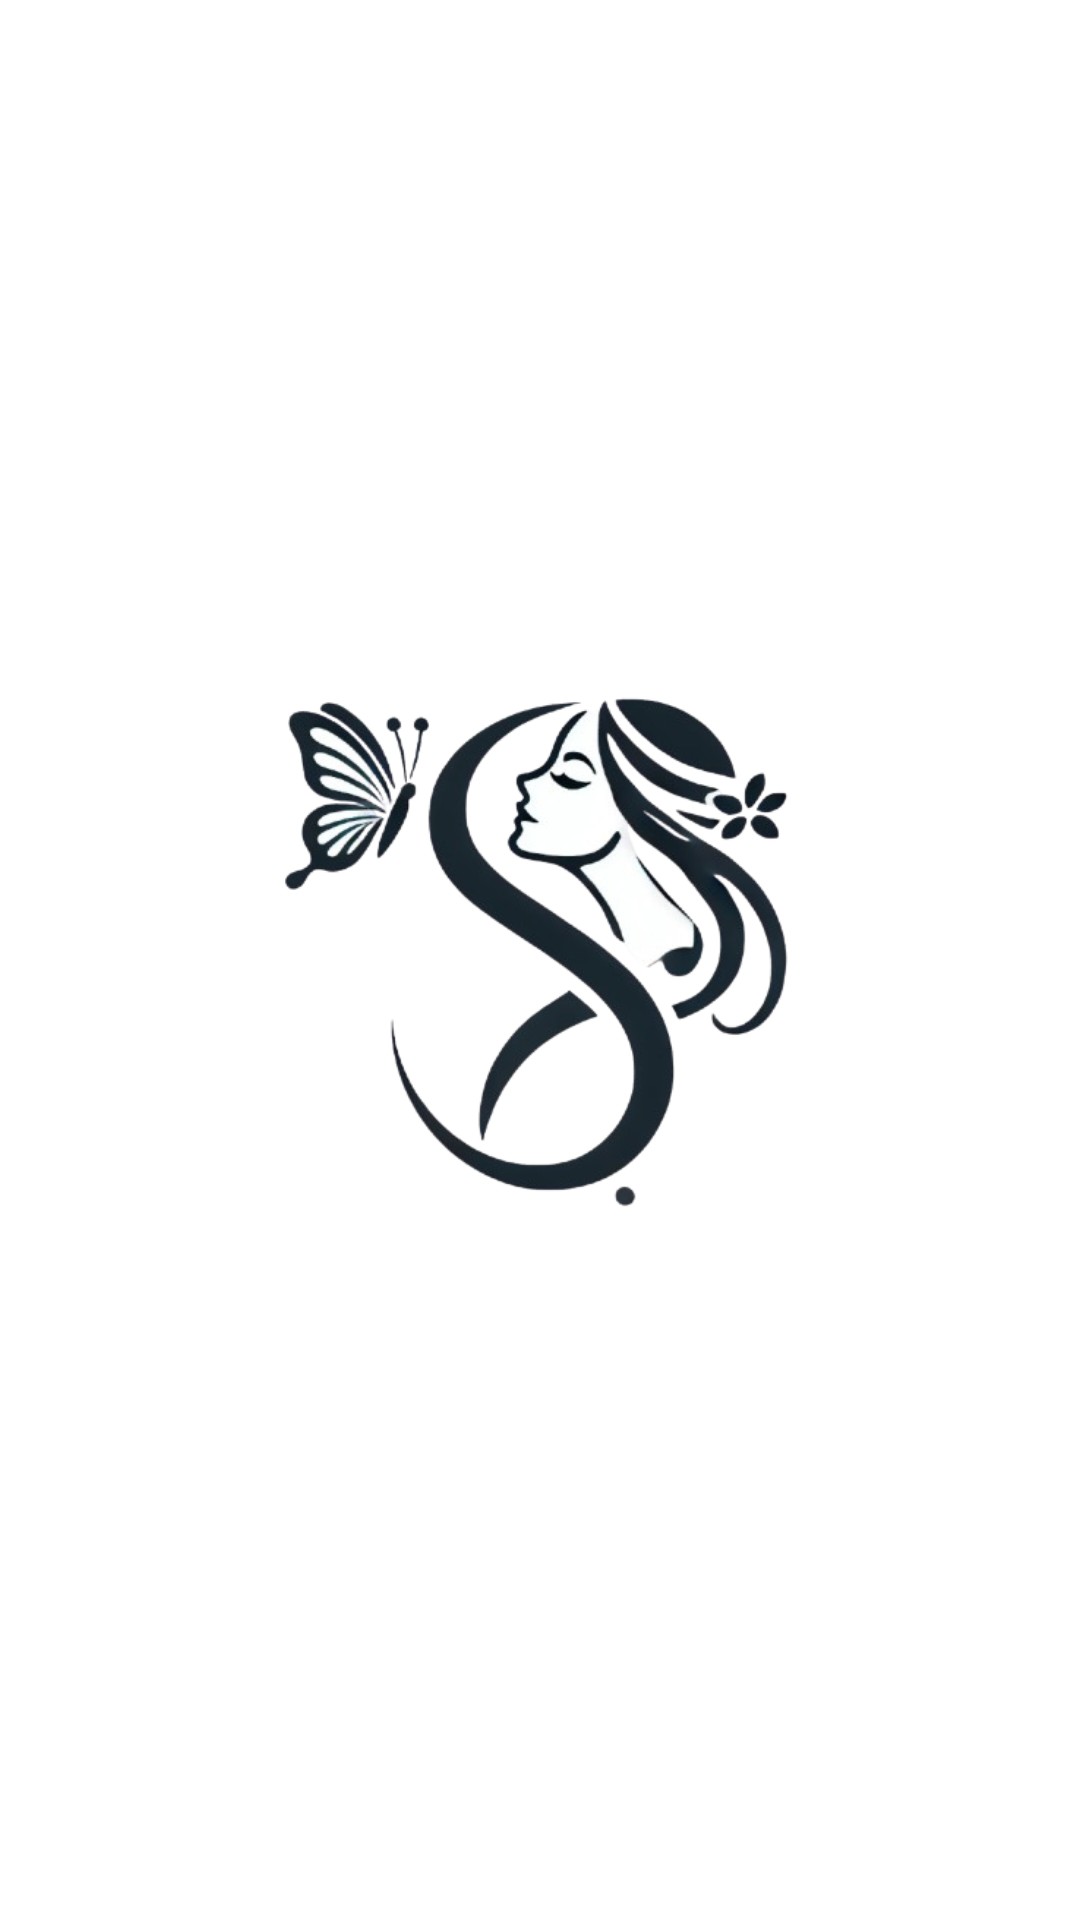

The Android layout XML behind this screen, and the referenced resources:
<!-- AndroidManifest.xml: application theme Theme.MyApp -->
<!-- res/layout/activity_splash_screen.xml -->
<?xml version="1.0" encoding="utf-8"?>
<androidx.constraintlayout.widget.ConstraintLayout xmlns:android="http://schemas.android.com/apk/res/android"
    xmlns:tools="http://schemas.android.com/tools"
    xmlns:app="http://schemas.android.com/apk/res-auto"
    android:layout_width="match_parent"
    android:layout_height="match_parent"
    tools:context=".ui.main.MainActivity">

    <ImageView
        android:id="@+id/logoImage"
        android:layout_width="244dp"
        android:layout_height="292dp"
        android:src="@drawable/logo"
        app:layout_constraintStart_toStartOf="parent"
        app:layout_constraintEnd_toEndOf="parent"
        app:layout_constraintTop_toTopOf="parent"
        app:layout_constraintBottom_toBottomOf="parent" />

</androidx.constraintlayout.widget.ConstraintLayout>
<!-- resources referenced by this layout -->
<resources>
  <!-- drawable logo: png bitmap (drawable, 117298 bytes) -->
  <style name="Theme.MyApp" parent="Theme.MaterialComponents.Light.NoActionBar">
          
          <item name="colorPrimary">@color/hijau</item>
          <item name="colorPrimaryVariant">@color/hijau</item>
          <item name="colorOnPrimary">@color/white</item>
          <item name="colorAccent">@color/muda</item>
          <item name="android:statusBarColor">@color/black</item>
          <item name="android:windowLightStatusBar">true</item>
      </style>
  <color name="hijau">#18252d</color>
  <color name="white">#FFFFFFFF</color>
  <color name="muda">#85A98F</color>
  <color name="black">#FF000000</color>
</resources>
